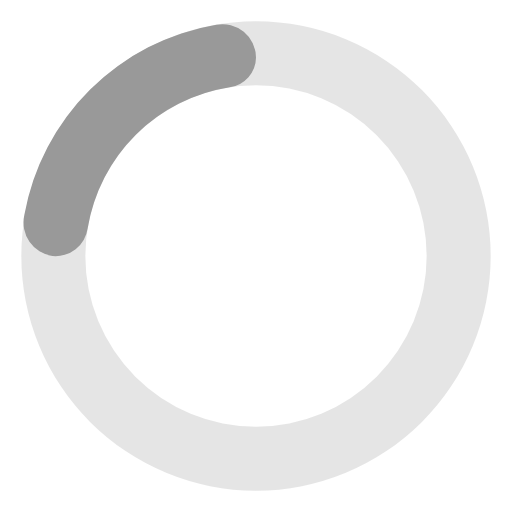
t = 0.00 s
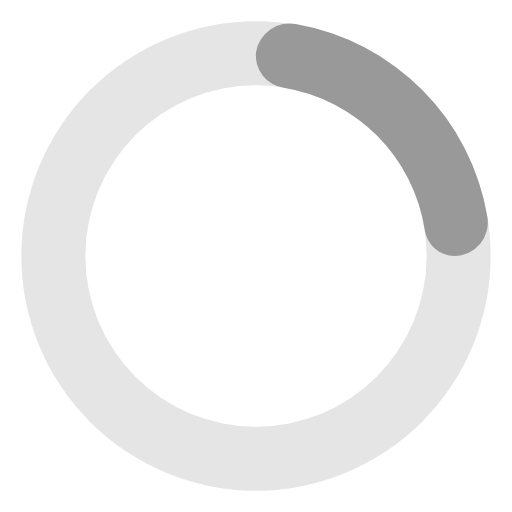
t = 0.75 s
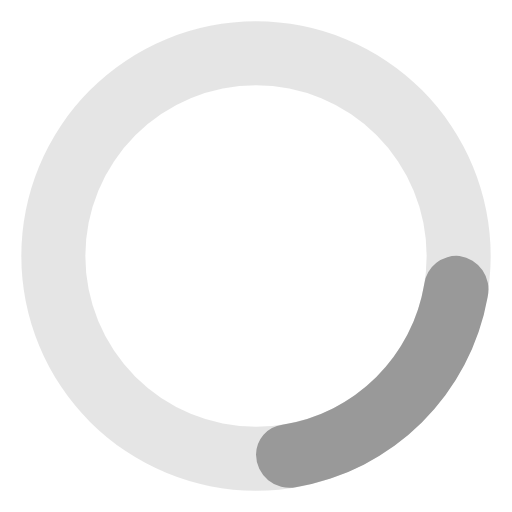
t = 1.50 s
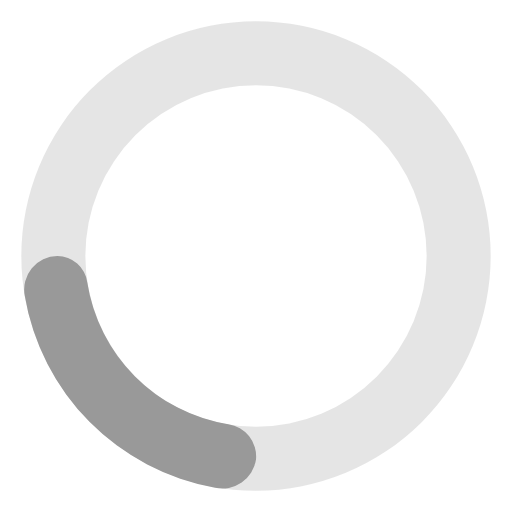
t = 2.25 s

The animated SVG that drew these frames (rendered in a browser with its animation timeline set to each time). Animation: 1 SMIL element (animateTransform=1); one cycle of 3.00 s, repeats indefinitely.

<svg fill="#999" viewBox="0 0 24 24" xmlns="http://www.w3.org/2000/svg">
  <path d="M12,1A11,11,0,1,0,23,12,11,11,0,0,0,12,1Zm0,19a8,8,0,1,1,8-8A8,8,0,0,1,12,20Z" opacity=".25"/>
  <path d="M10.14,1.16a11,11,0,0,0-9,8.92A1.59,1.59,0,0,0,2.46,12,1.52,1.52,0,0,0,4.11,10.7a8,8,0,0,1,6.66-6.61A1.42,1.42,0,0,0,12,2.69h0A1.57,1.57,0,0,0,10.14,1.16Z">
    <animateTransform attributeName="transform" type="rotate" dur="3s" values="0 12 12;360 12 12" repeatCount="indefinite"/>
  </path>
</svg>
